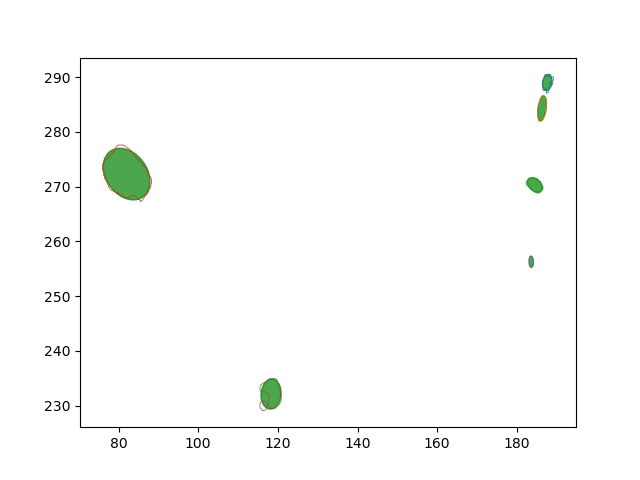

Values plotted in this chart, from the file beside it:
, area, centroid, mean_radius_edge_distance, mean_radius_circle_area, radius_minor_axis_ellipsis, aspect_ratio, orientation
0, 5.585, POINT (187.6316302547413 289.01757722835…, 1.307, 1.333, 1.526, 0.7511, -21.28
1, 7.193, POINT (186.31694299955302 284.2861862301…, 1.8, 1.513, 2.334, 0.4334, -11.81
2, 7.204, POINT (184.52853132389657 270.3140297035…, 1.622, 1.514, 1.166, 1.748, -22.89
3, 81.98, POINT (82.03682168905084 272.29874102390…, 5.259, 5.108, 4.278, 1.448, -26.29
4, 1.351, POINT (183.59723629317588 256.2957237824…, 0.8045, 0.6557, 1.033, 0.5524, 2.899
5, 20.75, POINT (118.29681734756126 232.1319788858…, 2.566, 2.57, 2.766, 0.8977, -21.68
